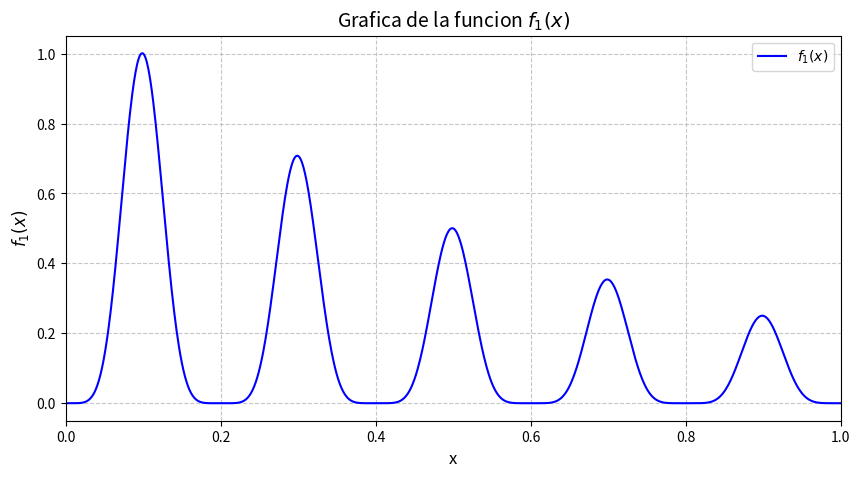

Generate this figure with matplotlib:
import matplotlib.pyplot as plt
import numpy as np

# DEFINIR LOS LIMITES Y LA PRECISION
PREC = 0.001
#np.arange es para poder crear un arreglo desde 0.0 hasta 1.0 dando saltos de 0.001
x = np.arange(0.0, 1.0 + PREC, PREC)

# DEFINIR LA FUNCION f_1(x)
# np.sin() = seno
# np.pi = pi
# np.exp() = e^
# np.log() = logaritmo natural (ln)
y = (np.sin(5 * np.pi * x)**6) * np.exp(-2 * np.log(2) * ((x - 0.1) / 0.8))

# CONFIGURAR Y MOSTRAR LA GRAFICA
plt.figure(figsize=(10, 5))
plt.plot(x, y, label=r'$f_1(x)$', color='blue')

# DETALLES ESTETICOS DE LA GRAFICA
plt.title('Grafica de la funcion $f_1(x)$', fontsize=14)
plt.xlabel('x', fontsize=12)
plt.ylabel('$f_1(x)$', fontsize=12)
plt.xlim(0, 1)
plt.grid(True, linestyle='--', alpha=0.7)
plt.legend()

# MOSTRAR LA GRAFICA
plt.show()
